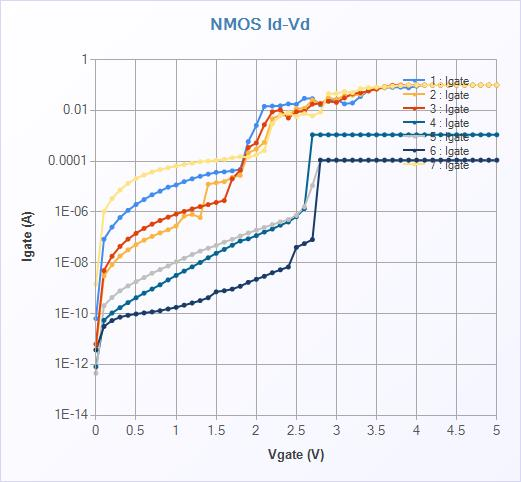

The file beside this chart, header and first rows:
[TestInfo]
Test Name, WY_MIM
Test Date, 2021-04-16
Test Time, 00:11:27
Tact time, 4.172(sec)
[TestData]
No, Index, GraphX:Vgate(V), GraphY:Igate(A), Isource(A)
1, 1, 0.00000E+000, 6.41239E-011, -8.32467E-011
1, 2, 1.00000E-001, 8.53311E-008, -8.45683E-008
1, 3, 2.00000E-001, 2.56924E-007, -2.57046E-007
1, 4, 3.00000E-001, 6.10576E-007, -6.10734E-007
1, 5, 4.00000E-001, 1.16787E-006, -1.16675E-006
1, 6, 5.00000E-001, 1.99253E-006, -1.99092E-006
1, 7, 6.00000E-001, 3.11310E-006, -3.11391E-006
1, 8, 7.00000E-001, 4.79765E-006, -4.79373E-006
1, 9, 8.00000E-001, 6.66244E-006, -6.66984E-006
1, 10, 9.00000E-001, 9.56710E-006, -9.54988E-006
1, 11, 1.00000E+000, 1.16679E-005, -1.16718E-005
1, 12, 1.10000E+000, 1.57756E-005, -1.58067E-005
1, 13, 1.20000E+000, 2.05221E-005, -2.04976E-005
1, 14, 1.30000E+000, 2.56910E-005, -2.56624E-005
1, 15, 1.40000E+000, 3.11940E-005, -3.11285E-005
1, 16, 1.50000E+000, 3.66125E-005, -3.64457E-005
1, 17, 1.60000E+000, 3.84285E-005, -3.81077E-005
1, 18, 1.70000E+000, 4.21545E-005, -4.21352E-005
1, 19, 1.80000E+000, 4.75840E-005, -4.74887E-005
1, 20, 1.90000E+000, 5.95992E-004, -6.03936E-004
1, 21, 2.00000E+000, 2.58062E-003, -2.59839E-003
1, 22, 2.10000E+000, 1.45011E-002, -1.45160E-002
1, 23, 2.20000E+000, 1.49570E-002, -1.49854E-002
1, 24, 2.30000E+000, 1.53510E-002, -1.52564E-002
1, 25, 2.40000E+000, 1.81916E-002, -1.83360E-002
1, 26, 2.50000E+000, 1.76847E-002, -1.73965E-002
1, 27, 2.60000E+000, 3.00091E-002, -2.99615E-002
1, 28, 2.70000E+000, 2.92931E-002, -2.91199E-002
1, 29, 2.80000E+000, 1.69126E-002, -1.60412E-002
1, 30, 2.90000E+000, 2.52538E-002, -2.56555E-002
1, 31, 3.00000E+000, 2.70371E-002, -2.79110E-002
1, 32, 3.10000E+000, 1.82526E-002, -1.87233E-002
1, 33, 3.20000E+000, 1.97675E-002, -1.99523E-002
1, 34, 3.30000E+000, 3.55807E-002, -3.47528E-002
1, 35, 3.40000E+000, 6.12851E-002, -6.18865E-002
1, 36, 3.50000E+000, 7.25363E-002, -7.23601E-002
1, 37, 3.60000E+000, 7.88139E-002, -7.88513E-002
1, 38, 3.70000E+000, 8.13576E-002, -8.08885E-002
1, 39, 3.80000E+000, 8.30313E-002, -8.34736E-002
1, 40, 3.90000E+000, 7.84258E-002, -7.78164E-002
1, 41, 4.00000E+000, 9.09325E-002, -9.10332E-002
1, 42, 4.10000E+000, 9.97304E-002, -9.97440E-002
1, 43, 4.20000E+000, 9.97329E-002, -9.97431E-002
1, 44, 4.30000E+000, 9.97329E-002, -9.42274E-002
1, 45, 4.40000E+000, 9.97346E-002, -8.15879E-002
1, 46, 4.50000E+000, 9.97346E-002, -7.15736E-002
1, 47, 4.60000E+000, 9.97337E-002, -6.26696E-002
1, 48, 4.70000E+000, 9.97346E-002, -5.63197E-002
1, 49, 4.80000E+000, 9.97346E-002, -5.19869E-002
1, 50, 4.90000E+000, 9.97337E-002, -4.56538E-002
1, 51, 5.00000E+000, 9.97362E-002, -4.22613E-002
[TestInfo]
Test Name, WY_MIM
Test Date, 2021-04-16
... 345 more rows
